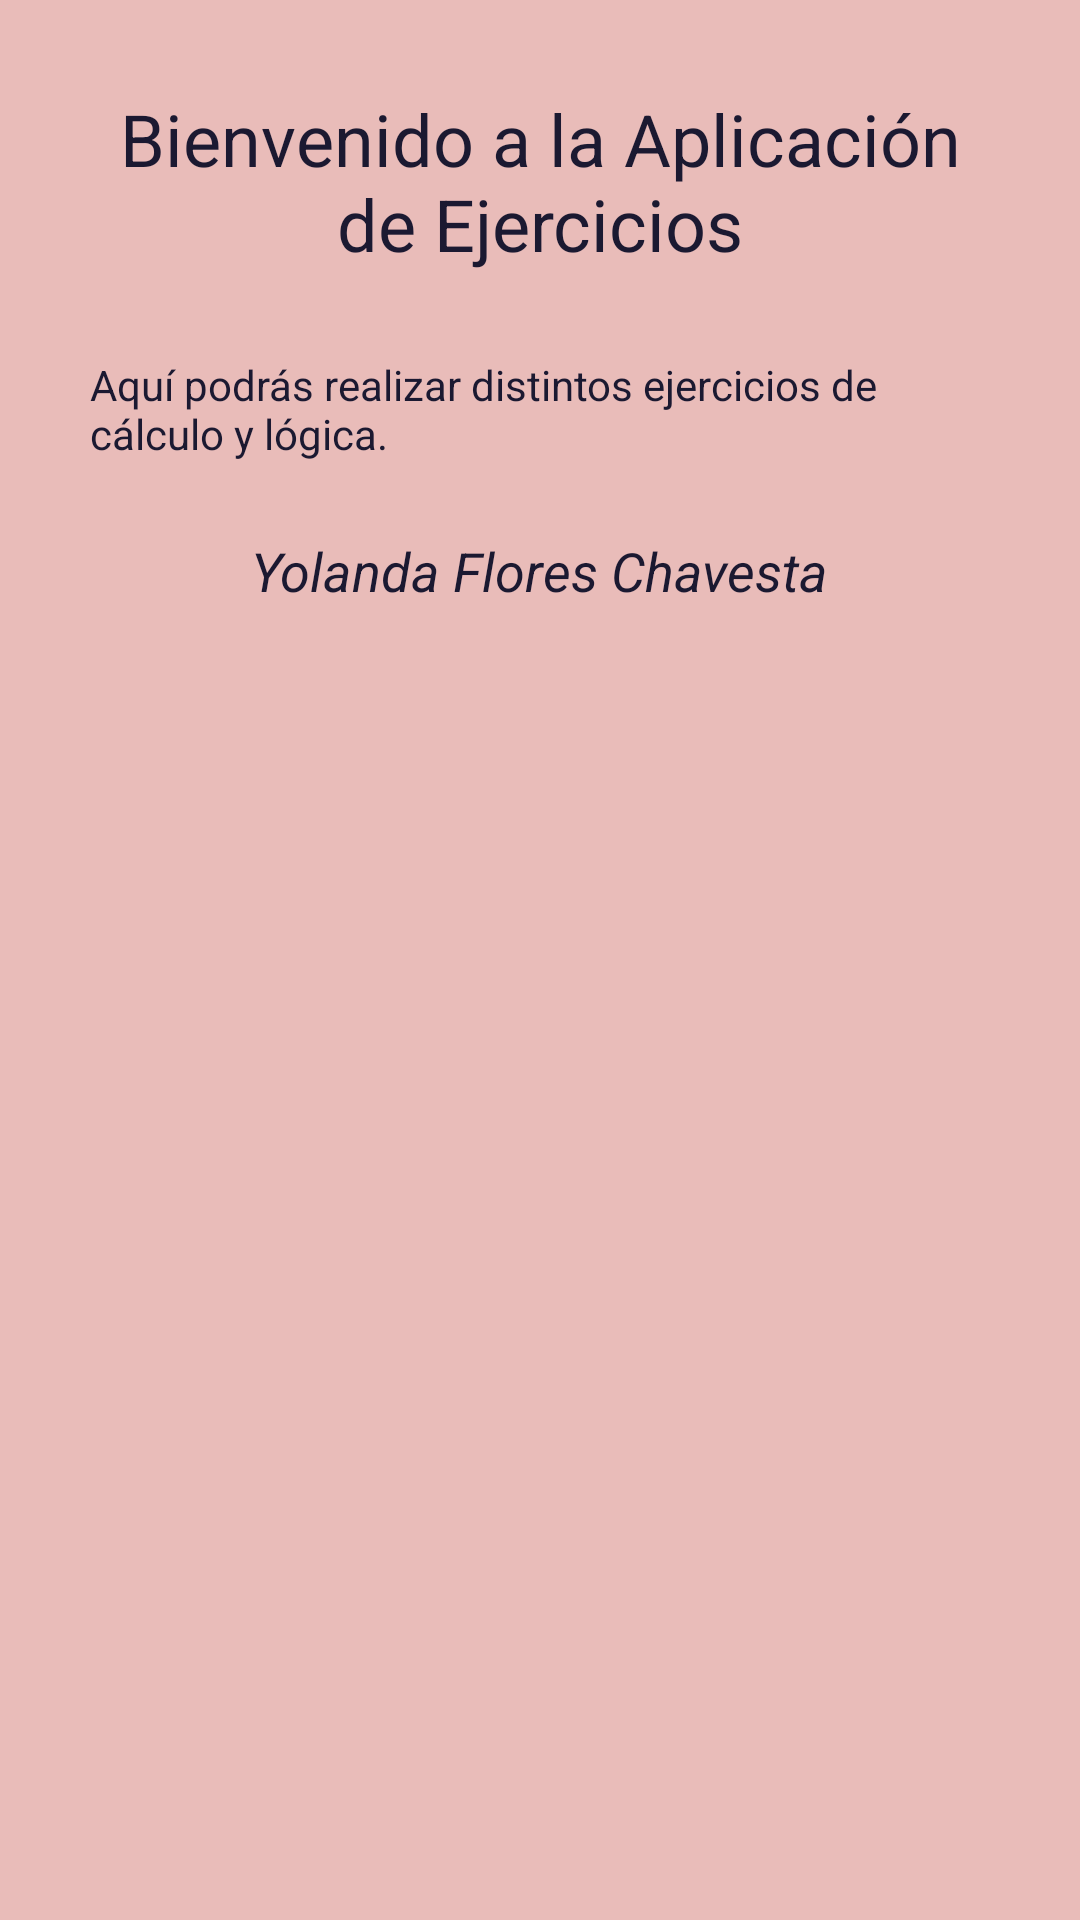

The Android layout XML behind this screen, and the referenced resources:
<!-- AndroidManifest.xml: application theme AppEjercicios -->
<!-- res/layout/fragment_pagina_principal.xml -->
<?xml version="1.0" encoding="utf-8"?>
<LinearLayout
    xmlns:android="http://schemas.android.com/apk/res/android"
    android:layout_width="match_parent"
    android:layout_height="match_parent"
    android:orientation="vertical"
    android:padding="16dp">

    <TextView
        android:layout_width="wrap_content"
        android:layout_height="wrap_content"
        android:text="@string/titulo_bienvenida"
        android:textSize="24sp"
        android:padding="14dp"
        android:gravity="center" />

    <TextView
        android:layout_width="wrap_content"
        android:layout_height="wrap_content"
        android:text="@string/subtitulo_bienvenida"
        android:padding="14dp" />

    <TextView
        android:layout_width="wrap_content"
        android:layout_height="wrap_content"
        android:layout_gravity="center"
        android:layout_marginBottom="14dp"
        android:padding="10dp"
        android:text="@string/mensaje_bienvenida_1"
        android:textSize="18sp"
        android:textStyle="italic" />
</LinearLayout>
<!-- resources referenced by this layout -->
<resources>
  <string name="mensaje_bienvenida_1">Yolanda Flores Chavesta</string>
  <string name="subtitulo_bienvenida">Aquí podrás realizar distintos ejercicios de cálculo y lógica.</string>
  <string name="titulo_bienvenida">Bienvenido a la Aplicación de Ejercicios</string>
  <style name="AppEjercicios" parent="Base.Theme.AppEjercicios">
          <item name="colorPrimary">@color/deep_purple</item> 
          <item name="colorPrimaryVariant">@color/plum</item> 
          <item name="colorOnPrimary">@color/white</item> 
          <item name="colorSecondary">@color/dark_rose</item> 
          <item name="colorSecondaryVariant">@color/orange_accent</item> 
          <item name="colorOnSecondary">@color/soft_peach</item> 
      </style>
  <style name="Base.Theme.AppEjercicios" parent="Theme.Material3.Light.NoActionBar">
          <item name="android:colorBackground">@color/soft_peach</item> 
          <item name="android:textColor">@color/dark_navy</item> 
          
      </style>
  <color name="deep_purple">#44174E</color>
  <color name="plum">#662249</color>
  <color name="white">#FFFFFF</color>
  <color name="dark_rose">#A34054</color>
  <color name="orange_accent">#ED9E59</color>
  <color name="soft_peach">#E9BCB9</color>
  <color name="dark_navy">#1B1931</color>
</resources>
